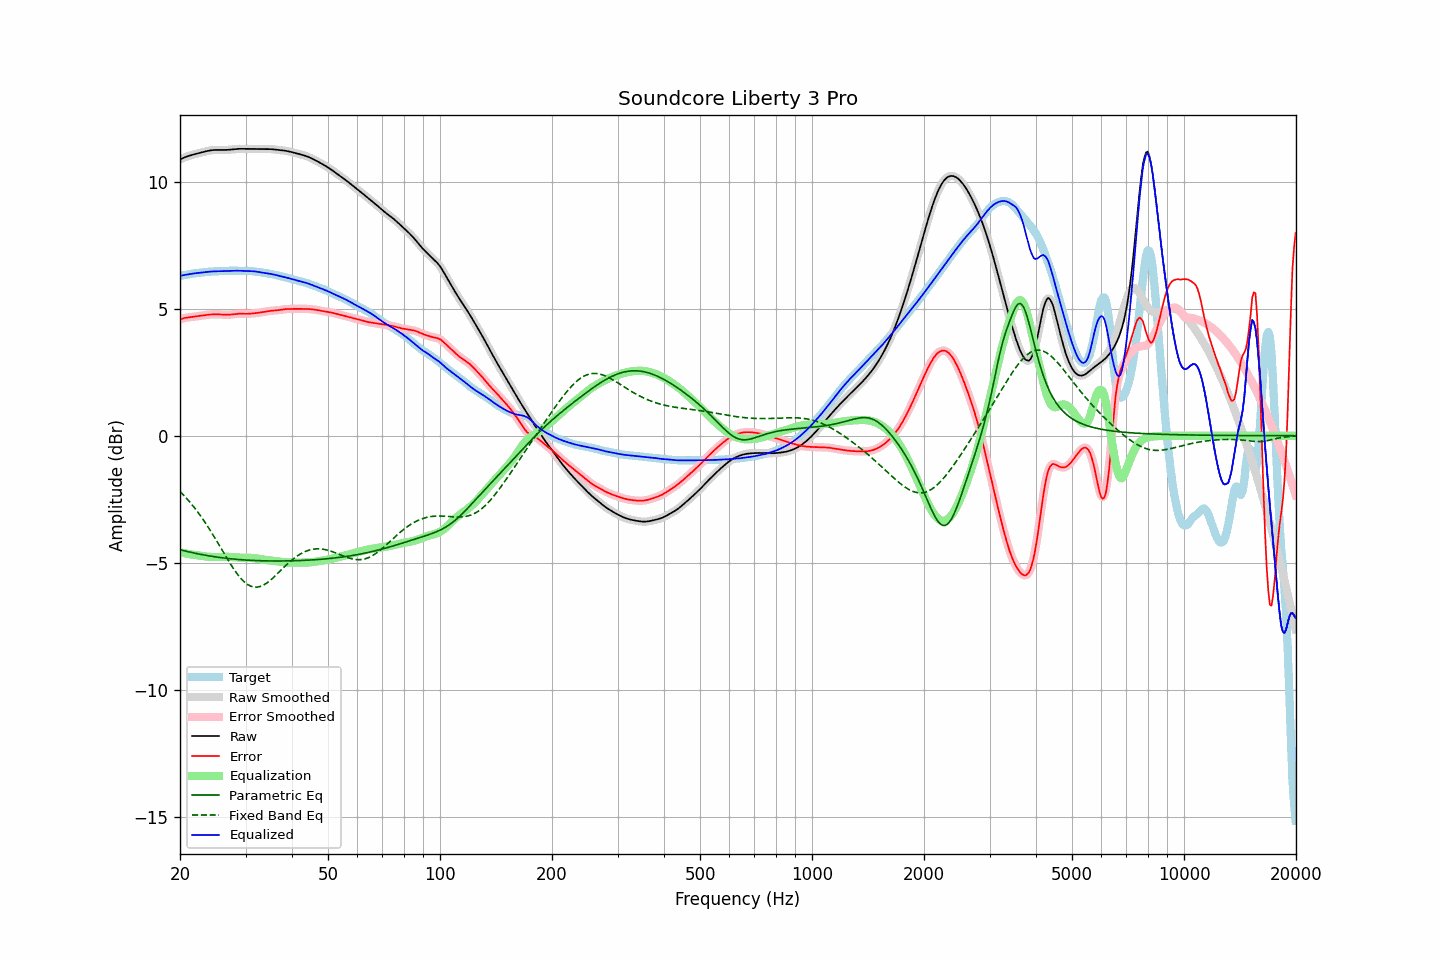

Data behind this chart, as committed beside it:
frequency, raw, error, smoothed, error_smoothed, equalization, parametric_eq, fixed_band_eq, equalized_raw, equalized_smoothed, target
20.00, 10.87, 4.57, 10.87, 4.57, -4.58, -4.48, -2.19, 6.29, 6.29, 6.30
20.20, 10.90, 4.60, 10.90, 4.60, -4.60, -4.50, -2.26, 6.30, 6.30, 6.31
20.40, 10.93, 4.62, 10.93, 4.62, -4.61, -4.52, -2.32, 6.32, 6.32, 6.31
20.61, 10.96, 4.64, 10.96, 4.63, -4.63, -4.53, -2.39, 6.33, 6.33, 6.32
20.81, 10.98, 4.65, 10.98, 4.65, -4.64, -4.55, -2.46, 6.34, 6.34, 6.33
21.02, 11.00, 4.65, 11.00, 4.66, -4.65, -4.56, -2.53, 6.35, 6.35, 6.35
21.23, 11.02, 4.66, 11.02, 4.66, -4.66, -4.58, -2.60, 6.36, 6.36, 6.36
21.44, 11.04, 4.67, 11.04, 4.67, -4.67, -4.59, -2.68, 6.37, 6.37, 6.37
21.66, 11.06, 4.68, 11.06, 4.68, -4.68, -4.60, -2.75, 6.38, 6.38, 6.38
21.87, 11.08, 4.69, 11.08, 4.69, -4.69, -4.62, -2.83, 6.39, 6.39, 6.39
22.09, 11.09, 4.69, 11.09, 4.70, -4.70, -4.63, -2.91, 6.40, 6.40, 6.40
22.31, 11.11, 4.70, 11.11, 4.70, -4.70, -4.64, -3.00, 6.40, 6.40, 6.40
22.54, 11.12, 4.71, 11.12, 4.71, -4.71, -4.66, -3.08, 6.41, 6.41, 6.41
22.76, 11.14, 4.72, 11.14, 4.72, -4.72, -4.67, -3.17, 6.42, 6.42, 6.42
22.99, 11.16, 4.73, 11.16, 4.73, -4.73, -4.68, -3.26, 6.42, 6.42, 6.42
23.22, 11.17, 4.74, 11.17, 4.74, -4.74, -4.69, -3.36, 6.43, 6.43, 6.43
23.45, 11.19, 4.75, 11.19, 4.75, -4.75, -4.70, -3.45, 6.44, 6.44, 6.44
23.69, 11.20, 4.76, 11.20, 4.76, -4.76, -4.72, -3.55, 6.45, 6.45, 6.45
23.92, 11.22, 4.76, 11.22, 4.76, -4.76, -4.73, -3.64, 6.45, 6.45, 6.45
24.16, 11.23, 4.77, 11.23, 4.77, -4.77, -4.74, -3.74, 6.46, 6.46, 6.46
24.40, 11.24, 4.77, 11.24, 4.77, -4.77, -4.75, -3.85, 6.46, 6.46, 6.46
24.65, 11.24, 4.78, 11.24, 4.78, -4.77, -4.76, -3.95, 6.47, 6.47, 6.47
24.89, 11.24, 4.78, 11.24, 4.78, -4.78, -4.77, -4.05, 6.47, 6.47, 6.47
25.14, 11.25, 4.78, 11.25, 4.78, -4.78, -4.78, -4.16, 6.47, 6.47, 6.47
25.39, 11.24, 4.77, 11.24, 4.77, -4.77, -4.78, -4.27, 6.47, 6.47, 6.47
25.65, 11.24, 4.77, 11.24, 4.77, -4.77, -4.79, -4.37, 6.47, 6.47, 6.47
25.91, 11.24, 4.77, 11.24, 4.77, -4.77, -4.80, -4.48, 6.47, 6.47, 6.47
26.16, 11.24, 4.77, 11.24, 4.77, -4.77, -4.81, -4.59, 6.48, 6.48, 6.48
26.43, 11.24, 4.76, 11.24, 4.76, -4.76, -4.82, -4.69, 6.48, 6.48, 6.48
26.69, 11.25, 4.76, 11.25, 4.76, -4.76, -4.82, -4.80, 6.48, 6.48, 6.49
26.96, 11.25, 4.76, 11.25, 4.76, -4.76, -4.83, -4.90, 6.49, 6.49, 6.49
27.23, 11.26, 4.76, 11.26, 4.76, -4.77, -4.84, -5.01, 6.49, 6.49, 6.49
27.50, 11.26, 4.77, 11.26, 4.77, -4.77, -4.84, -5.11, 6.49, 6.49, 6.49
27.77, 11.27, 4.78, 11.27, 4.78, -4.78, -4.85, -5.20, 6.49, 6.49, 6.49
28.05, 11.28, 4.79, 11.28, 4.79, -4.78, -4.86, -5.30, 6.49, 6.49, 6.49
28.33, 11.28, 4.79, 11.28, 4.79, -4.79, -4.86, -5.39, 6.49, 6.49, 6.49
28.62, 11.29, 4.80, 11.29, 4.80, -4.79, -4.87, -5.47, 6.49, 6.49, 6.49
28.90, 11.29, 4.80, 11.29, 4.80, -4.80, -4.87, -5.55, 6.49, 6.49, 6.49
29.19, 11.29, 4.80, 11.29, 4.80, -4.80, -4.88, -5.62, 6.49, 6.49, 6.49
29.48, 11.29, 4.80, 11.29, 4.80, -4.80, -4.88, -5.69, 6.49, 6.49, 6.49
29.78, 11.29, 4.80, 11.29, 4.80, -4.80, -4.89, -5.75, 6.49, 6.49, 6.49
30.08, 11.28, 4.80, 11.28, 4.80, -4.80, -4.89, -5.80, 6.48, 6.48, 6.49
30.38, 11.28, 4.80, 11.28, 4.80, -4.80, -4.90, -5.85, 6.48, 6.48, 6.49
30.68, 11.28, 4.80, 11.28, 4.80, -4.80, -4.90, -5.89, 6.48, 6.48, 6.48
30.99, 11.28, 4.81, 11.28, 4.81, -4.81, -4.90, -5.92, 6.48, 6.48, 6.48
31.30, 11.29, 4.81, 11.29, 4.81, -4.81, -4.91, -5.94, 6.48, 6.48, 6.47
31.61, 11.29, 4.82, 11.29, 4.82, -4.82, -4.91, -5.95, 6.47, 6.47, 6.47
31.93, 11.29, 4.83, 11.29, 4.82, -4.82, -4.91, -5.96, 6.46, 6.46, 6.46
32.24, 11.28, 4.83, 11.28, 4.83, -4.83, -4.91, -5.96, 6.45, 6.45, 6.45
32.57, 11.28, 4.84, 11.28, 4.84, -4.84, -4.92, -5.95, 6.44, 6.44, 6.44
32.89, 11.28, 4.85, 11.28, 4.85, -4.85, -4.92, -5.93, 6.43, 6.43, 6.43
33.22, 11.28, 4.86, 11.28, 4.86, -4.86, -4.92, -5.90, 6.42, 6.42, 6.42
33.55, 11.28, 4.87, 11.28, 4.87, -4.87, -4.92, -5.87, 6.41, 6.41, 6.41
33.89, 11.28, 4.88, 11.28, 4.88, -4.88, -4.92, -5.84, 6.40, 6.40, 6.40
34.23, 11.28, 4.89, 11.28, 4.89, -4.89, -4.92, -5.80, 6.39, 6.39, 6.39
34.57, 11.28, 4.90, 11.28, 4.90, -4.90, -4.93, -5.75, 6.38, 6.38, 6.38
34.92, 11.28, 4.91, 11.28, 4.91, -4.91, -4.93, -5.70, 6.37, 6.37, 6.37
35.27, 11.28, 4.92, 11.27, 4.92, -4.91, -4.93, -5.64, 6.36, 6.36, 6.36
35.62, 11.27, 4.92, 11.27, 4.92, -4.92, -4.93, -5.59, 6.35, 6.35, 6.35
35.97, 11.26, 4.93, 11.26, 4.93, -4.93, -4.93, -5.53, 6.33, 6.33, 6.33
... 635 more rows
